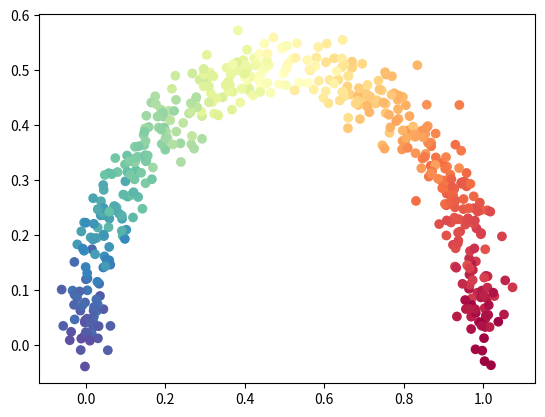

Generate this figure with matplotlib:
import numpy as np
from scipy.linalg import orth

def make_arc_curve(n_samples, noise_factor):
	"""
		n_samples: number of points to generate
		noise_factor: variance of the noise added to each dimension
		
		For best results, noise_factor should be pretty small (at most 0.001)
	"""

	# The arc curve is parameterized by 
	# x(t) = 0.5 + 0.5cos(t)
	# y(t) = 0.5sin(t)
	# for 0 <= t <= pi
	# See for graph: https://www.desmos.com/calculator/ete1b4p535
	lowerBound = 0.0
	upperBound = np.pi

	# For computing the Jacobian, we have
	# dx/dt = -0.5sin(t)
	# dy/dt = 0.5cos(t)
	
	t = np.random.uniform(lowerBound, upperBound, n_samples)
	data = np.array([0.5 + (0.5 * np.cos(t)), 0.5 * np.sin(t)]).transpose()
	# data.shape will be (n_samples, 2), so we can interpret it as a list of n_samples 2D points
	ts = np.array([-0.5 * np.sin(t), 0.5 * np.cos(t)]).transpose().reshape(n_samples, 1, 2)
	for i in range(n_samples):
		ts[i] = orth(ts[i].T).T

	# Add Gaussian noise to the samples
	mean = [0, 0]
	cov = [[noise_factor, 0], [0, noise_factor]]
	noise = np.random.multivariate_normal(mean, cov, n_samples)

	color = (t - lowerBound) / (upperBound - lowerBound)

	return (data + noise, color, ts)

if __name__ == "__main__":
	import matplotlib.pyplot as plt
	data, color, ts = make_arc_curve(500, 0.001)
	plt.scatter(data[:,0], data[:,1], c=color, cmap=plt.cm.Spectral)
	plt.show()
